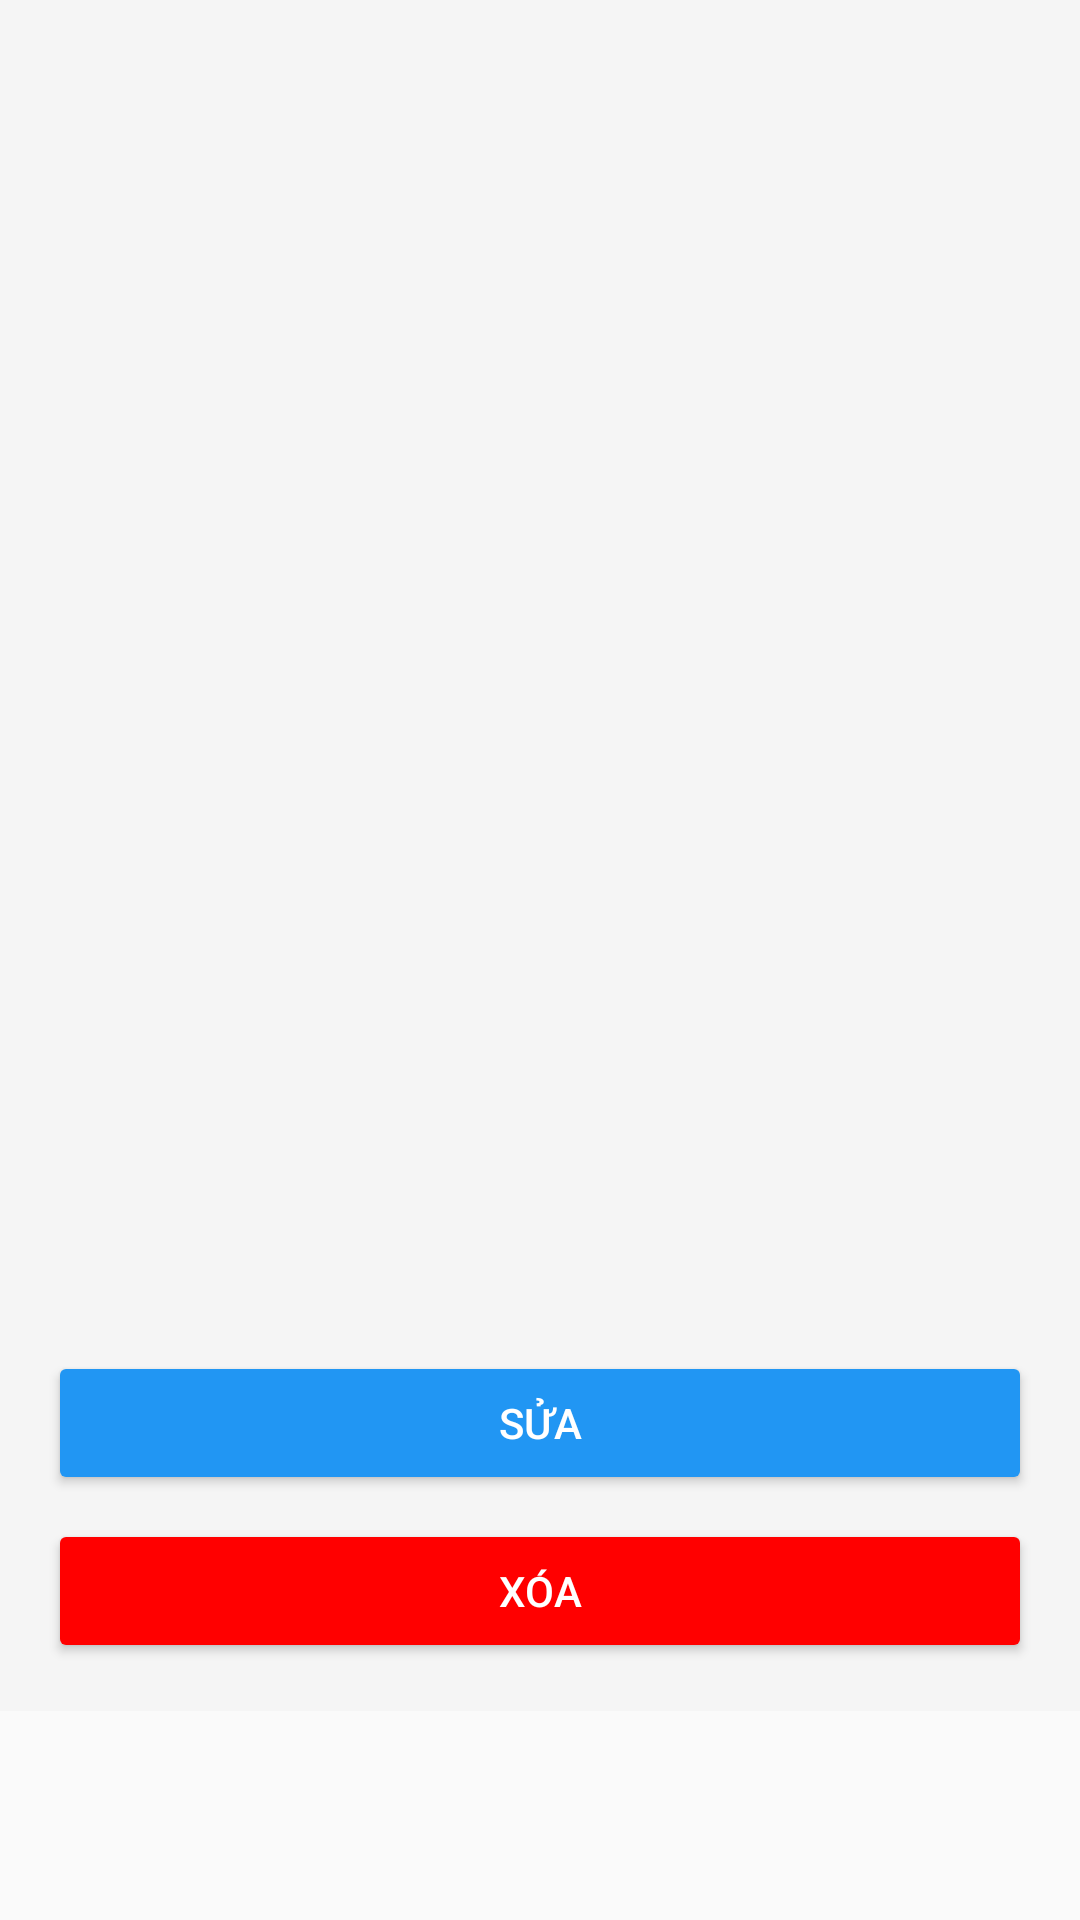

This screen was rendered from an Android layout file. Write that file and the resources it references.
<!-- AndroidManifest.xml: application theme Theme.AppCompat.DayNight.NoActionBar -->
<!-- res/layout/activity_unit_detail.xml -->
<?xml version="1.0" encoding="utf-8"?>
<ScrollView xmlns:android="http://schemas.android.com/apk/res/android"
    android:layout_width="match_parent"
    android:layout_height="match_parent">

    <LinearLayout
        android:layout_width="match_parent"
        android:layout_height="wrap_content"
        android:orientation="vertical"
        android:padding="16dp"
        android:background="#F5F5F5">

        <ImageView
            android:id="@+id/ivPhoto"
            android:layout_width="250dp"
            android:layout_height="200dp"
            android:layout_gravity="center"
            android:src="@drawable/tlu"/>

        <TextView
            android:id="@+id/tvUnitId"
            android:layout_width="wrap_content"
            android:layout_height="wrap_content"
            android:textSize="16sp"
            android:layout_marginTop="16dp"/>

        <TextView
            android:id="@+id/tvName"
            android:layout_width="wrap_content"
            android:layout_height="wrap_content"
            android:textSize="18sp"
            android:textStyle="bold"
            android:layout_marginTop="8dp"/>

        <TextView
            android:id="@+id/tvPhone"
            android:layout_width="wrap_content"
            android:layout_height="wrap_content"
            android:textSize="16sp"
            android:textColorLink="#0000FF"
            android:clickable="true"
            android:focusable="true"
            android:layout_marginTop="8dp"/>

        <TextView
            android:id="@+id/tvEmail"
            android:layout_width="wrap_content"
            android:layout_height="wrap_content"
            android:textSize="16sp"
            android:textColorLink="#0000FF"
            android:clickable="true"
            android:focusable="true"
            android:layout_marginTop="8dp"/>

        <TextView
            android:id="@+id/tvAddress"
            android:layout_width="wrap_content"
            android:layout_height="wrap_content"
            android:textSize="16sp"
            android:layout_marginTop="8dp"/>

        <TextView
            android:id="@+id/tvFax"
            android:layout_width="wrap_content"
            android:layout_height="wrap_content"
            android:textSize="16sp"
            android:layout_marginTop="8dp"/>

        <TextView
            android:id="@+id/tvParentUnit"
            android:layout_width="wrap_content"
            android:layout_height="wrap_content"
            android:textSize="16sp"
            android:textColorLink="#0000FF"
            android:clickable="true"
            android:focusable="true"
            android:layout_marginTop="8dp"/>

        <TextView
            android:id="@+id/tvSubUnitsLabel"
            android:layout_width="wrap_content"
            android:layout_height="wrap_content"
            android:text="Danh sách đơn vị con:"
            android:textSize="16sp"
            android:textStyle="bold"
            android:layout_marginTop="16dp"
            android:visibility="gone"/>

        <androidx.recyclerview.widget.RecyclerView
            android:id="@+id/rvSubUnits"
            android:layout_width="match_parent"
            android:layout_height="wrap_content"
            android:layout_marginTop="8dp"
            android:visibility="gone"/>

        <Button
            android:id="@+id/btnEdit"
            android:layout_width="match_parent"
            android:layout_height="wrap_content"
            android:text="Sửa"
            android:backgroundTint="#2196F3"
            android:textColor="#FFFFFF"
            android:layout_marginTop="16dp"/>

        <Button
            android:id="@+id/btnDelete"
            android:layout_width="match_parent"
            android:layout_height="wrap_content"
            android:text="Xóa"
            android:backgroundTint="#FF0000"
            android:textColor="#FFFFFF"
            android:layout_marginTop="8dp"/>
    </LinearLayout>
</ScrollView>
<!-- resources referenced by this layout -->
<resources>

</resources>
